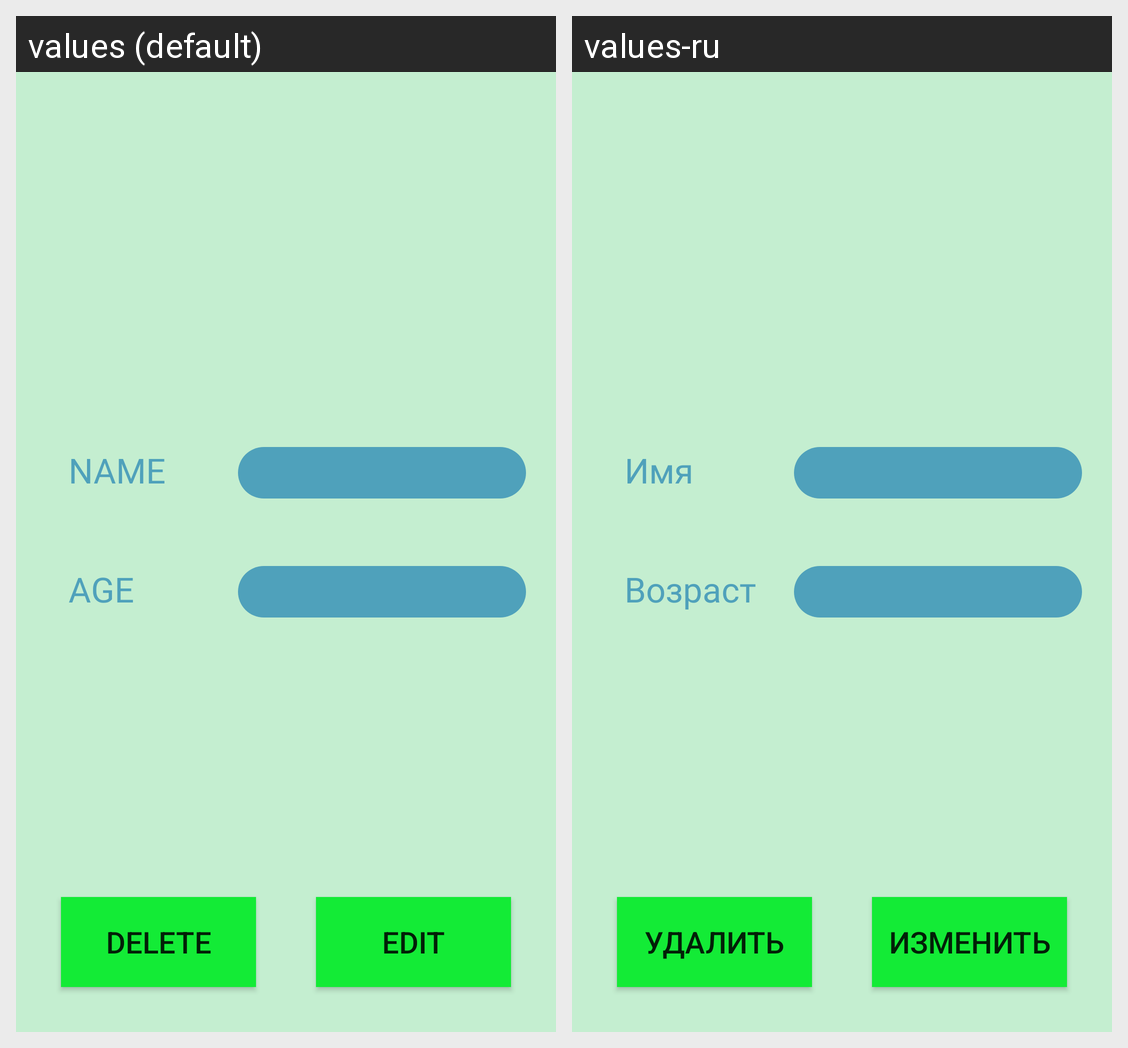

Locale-by-locale string values for the Android screen shown in this grid:
Android screen res/layout/activity_details_student_dz6.xml rendered under 2 locales, left to right: values (default), values-ru. Device: Nexus 5 (rendered at 1080×1920; each locale shown at half size, 540×960, under a caption strip naming it); theme AppTheme.
Strings drawn on this screen, with the default value and each locale's value (text and hints the layout hard-codes, and strings that could not be matched under every locale, appear in the picture but are not listed):

name
  values: NAME
  values-ru: Имя

age
  values: AGE
  values-ru: Возраст

delete
  values: Delete
  values-ru: Удалить

edit
  values: Edit
  values-ru: Изменить
